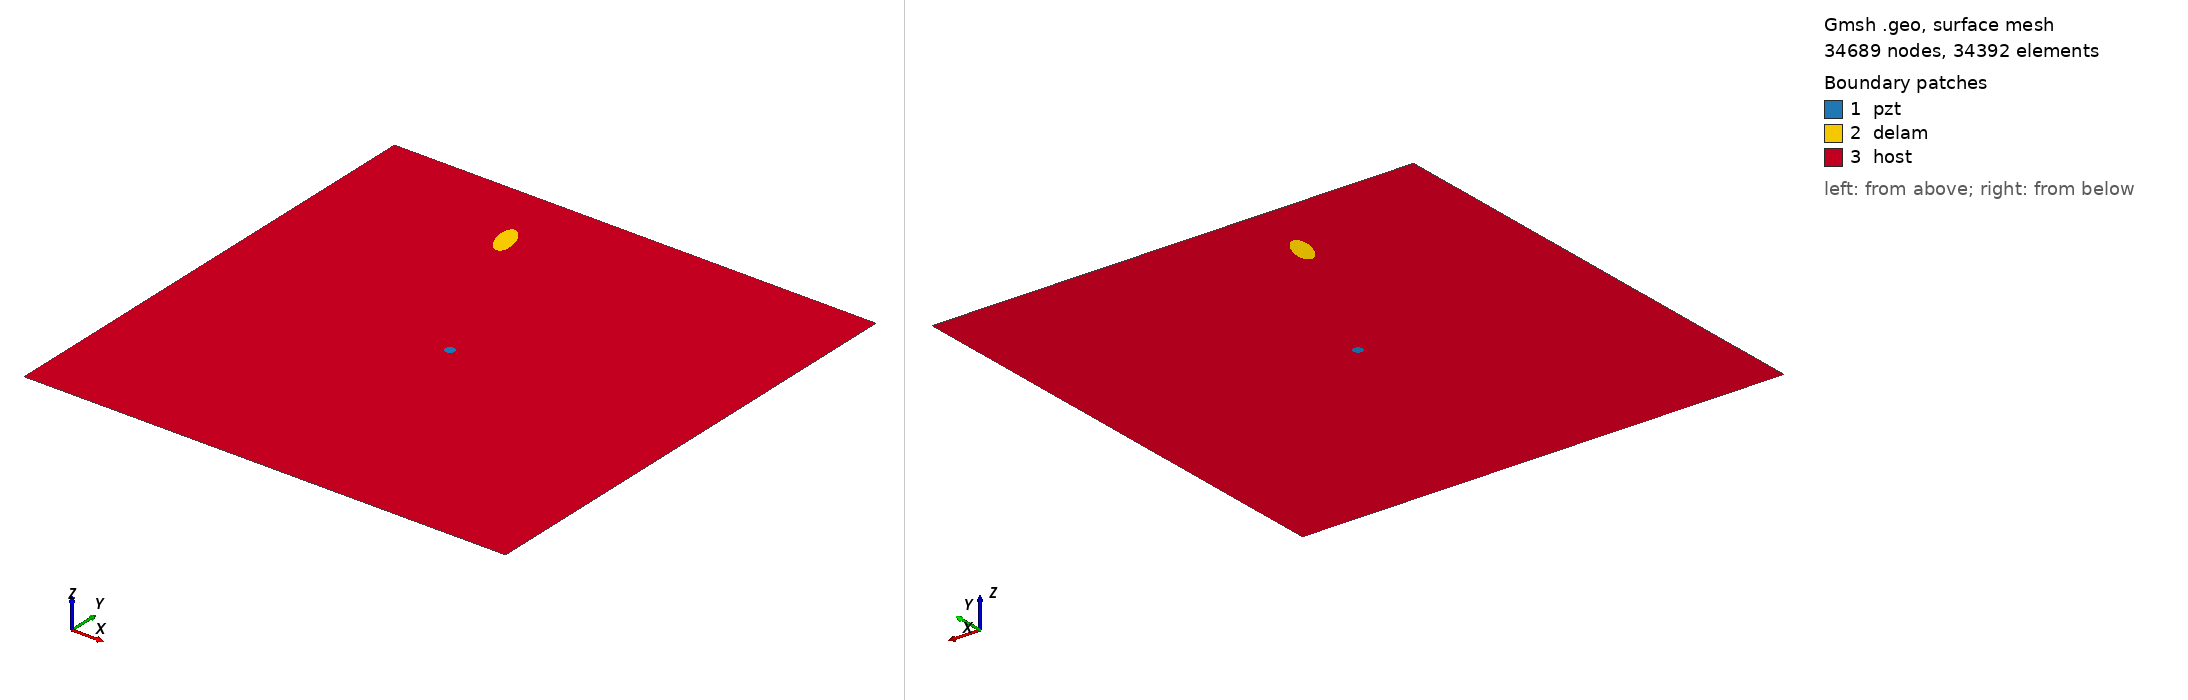

Gmsh geometry script, surface-meshed: 34689 nodes, 34392 surface elements. Boundary patches (legend numbers): 1 pzt, 2 delam, 3 host. Left view from above one corner, right view from below the opposite corner. Legend entries are the model's physical surfaces. The drawing asked Gmsh for element sizes between 1% and 20% of the model's largest extent; the script's own settings can give other sizes.

=== m1_rand_single_delam_449.geo (drawn) ===
SetFactory("OpenCASCADE");
L=0.500000; 
W=0.500000; 
a=0.019206; 
b=0.008890; 
x=0.171573; 
y=0.427082; 
alpha=0.599929 *Pi; 
r=0.005000; 
xpzt=0.250000; 
ypzt=0.250000; 
//+
Point(1) = {0, 0, 0, 1.0};
//+
Point(2) = {L, 0, 0, 1.0};
//+
Point(3) = {L, W, 0, 1.0};
//+
Point(4) = {0, W, 0, 1.0};
//+
Line(1) = {1, 2};
//+
Line(2) = {2, 3};
//+
Line(3) = {3, 4};
//+
Line(4) = {4, 1};
//+
Circle(5) = {xpzt, ypzt, -0, r, 0, 2*Pi};
//+
Ellipse(6) = {x, y, -0, a, b, 0, 2*Pi};
//+
Rotate {{0, 0, 1}, {x, y, 0}, alpha} {
  Curve{6}; 
}
//+
Curve Loop(1) = {4, 1, 2, 3};
//+
Curve Loop(2) = {6};
//+
Curve Loop(3) = {5};
//+
Curve Loop(4) = {6};
//+
Curve Loop(5) = {5};
//+
Plane Surface(1) = {5};
//+
Plane Surface(2) = {4};
//+
Plane Surface(3) = {1, 2, 3};
//+
Point(9) = {xpzt, ypzt, 0, 1.0};
//+
Point{9} In Surface {1};// mesh node at centre of pzt
//+
Physical Surface("pzt") = {1};
//+
Physical Surface("delam") = {2};
//+
Physical Surface("host") = {3};

Mesh.Algorithm = 6; // Frontal
Mesh.CharacteristicLengthFactor = 0.068000;
Mesh.CharacteristicLengthMin = 0.001000;
Mesh.CharacteristicLengthMax = 0.200000;
Mesh.RecombineAll = 1; // Apply recombination algorithm
Mesh.SubdivisionAlgorithm = 1; // 1: all quadrangles
Mesh.Smoothing = 1;
